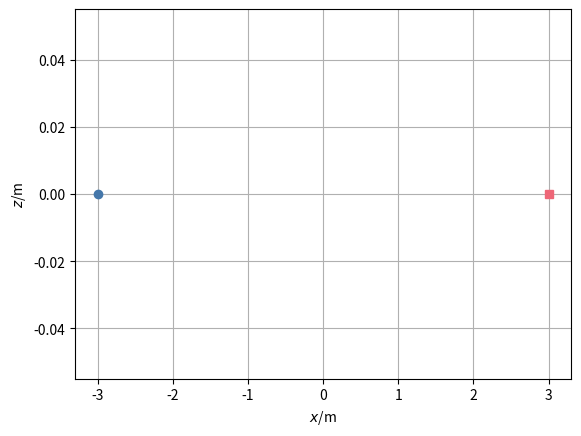

The matplotlib source for this figure: (Note: this script raises an exception after producing the figure.)
### Simulation of two bodies connected by Hookean material in 2D
## Coordinates (t, x, z)
from matplotlib.pyplot import *
from numpy import *
from numpy.linalg import norm
from numpy import array as vector
import matplotlib.pyplot as plt

## Constants
ma = 2	 # kg: mass object a
mb = 3	 # kg: mass object b
g = 9.8  # N/kg: gravitational acceleration
k = 5	 # N/m: spring constant

## Initial conditions
t = 0                 # s: initial time
ra = vector([-3, 0])  # m: initial position object a
rb = vector([3, 0])   # m: initial position object b
va = vector([0, 10])  # m/s: initial velocity object a
vb = vector([0, 0])   # m/s: initial velocity object b

## Boundary conditions
Ga = -ma * g * vector([0, 1])  # N: gravity supply object a
Gb = -mb * g * vector([0, 1])  # N: gravity supply object b

## Parameters for time loop
t1 = 5	     # s: final time
dt = 0.0001  # s: time step #@

## Plotting
dtplot = t1/360  # time interval between plots
tplot = dtplot	 # time for next plot
figure
plot(ra[0], ra[1], 'o', color='#4477AA')
grid(True)
plot(rb[0], rb[1], 's', color='#EE6677')
xlabel('${\it x}$/m'); ylabel('${\it z}$/m') #@

## State: ra, rb, va, vb
## Numerical time integration
while t < t1:
  ## constitutive relations
  Pa = ma * va
  Pb = mb * vb
  Fa = -k * (ra - rb)/l
  Fb = -Fa # balance of momentum for Hookean material

  ## balance laws
  t = t + dt
  Pa = Pa + (Fa + Ga) * dt
  Pb = Pb + (Fb + Gb) * dt
  ra = ra + va * dt
  rb = rb + vb * dt

  ## constitutive relations
  va = Pa / ma
  vb = Pb / mb #@

  ## plot
  if t > tplot:
    plot(ra[0], ra[1], 'o', color='#4477AA')
    plot(rb[0], rb[1], 's', color='#EE6677')
    tplot = tplot + dtplot

plt.show()
